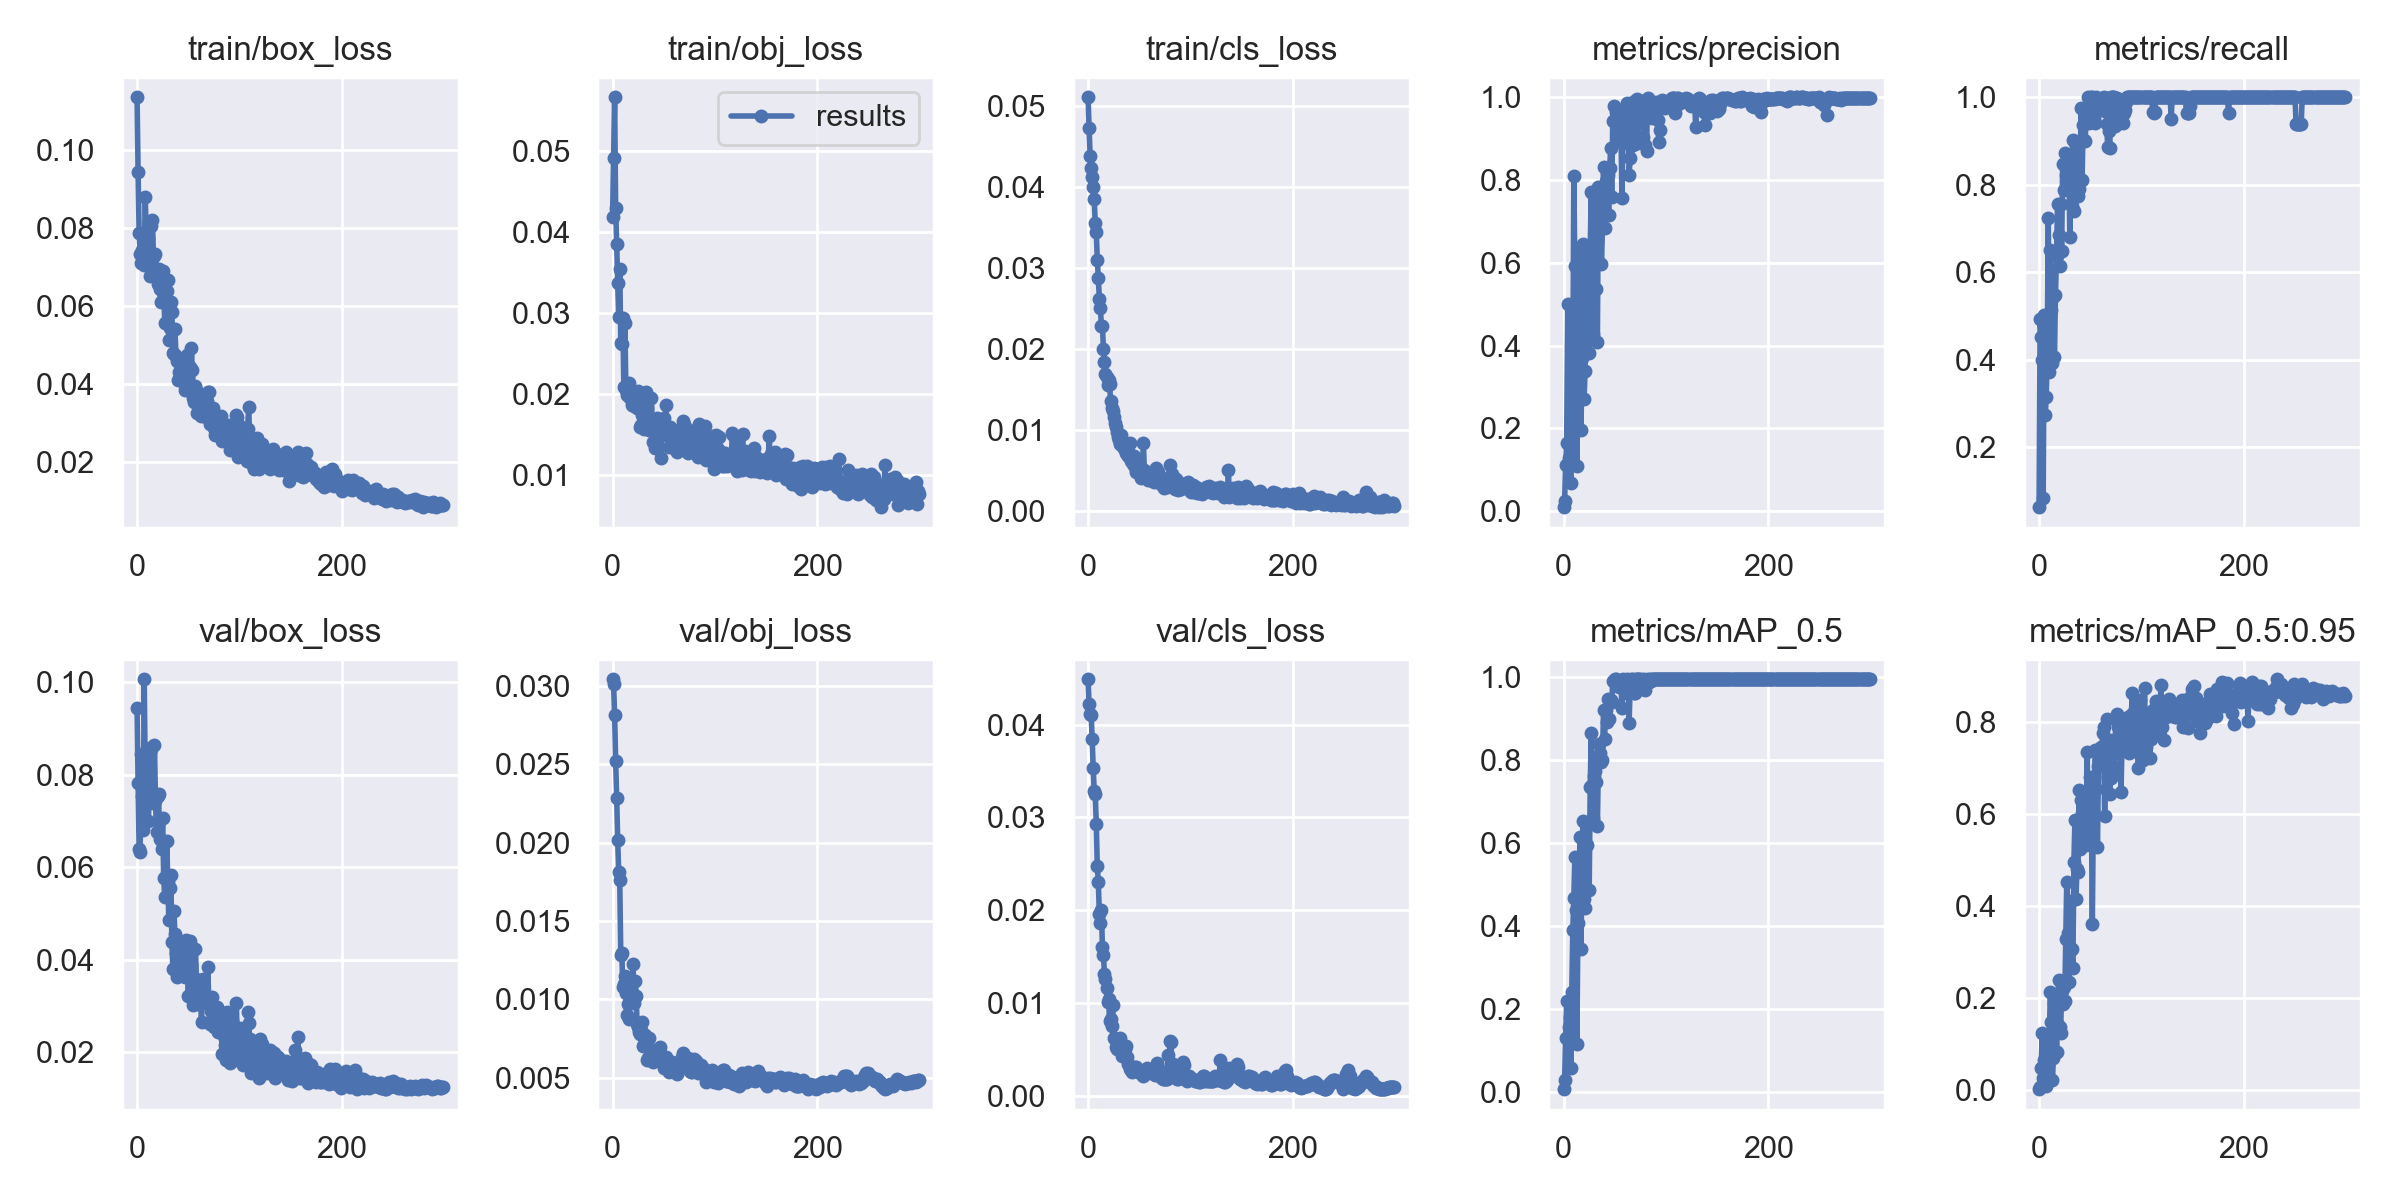

The table this chart was drawn from, first rows:
epoch, train/box_loss, train/obj_loss, train/cls_loss, metrics/precision, metrics/recall, metrics/mAP_0.5, metrics/mAP_0.5:0.95, val/box_loss, val/obj_loss, val/cls_loss, x/lr0, x/lr1, x/lr2
0, 0.1135, 0.04184, 0.05106, 0.01033, 0.0625, 0.005818, 0.002092, 0.09452, 0.03043, 0.04488, 0.0006, 0.0006, 0.0946
1, 0.09436, 0.04914, 0.04722, 0.02541, 0.4926, 0.02724, 0.007436, 0.07831, 0.03009, 0.04219, 0.001296, 0.001296, 0.0883
2, 0.07875, 0.05663, 0.04386, 0.1118, 0.4524, 0.1291, 0.04887, 0.06396, 0.02812, 0.04117, 0.001987, 0.001987, 0.08199
3, 0.07347, 0.04296, 0.04231, 0.1638, 0.4, 0.2182, 0.1247, 0.06342, 0.02522, 0.04108, 0.002673, 0.002673, 0.07567
4, 0.07101, 0.03857, 0.04122, 0.4995, 0.08333, 0.1301, 0.02578, 0.08447, 0.02284, 0.03848, 0.003355, 0.003355, 0.06935
5, 0.07432, 0.0337, 0.03999, 0.1288, 0.502, 0.1548, 0.06613, 0.07543, 0.02017, 0.03528, 0.004032, 0.004032, 0.06303
6, 0.07329, 0.02956, 0.0385, 0.158, 0.2723, 0.1796, 0.04996, 0.068, 0.01814, 0.03279, 0.004705, 0.004705, 0.0567
7, 0.07065, 0.03543, 0.03549, 0.06899, 0.3155, 0.05601, 0.009232, 0.1007, 0.01765, 0.03255, 0.005373, 0.005373, 0.05037
8, 0.08804, 0.02633, 0.03444, 0.2202, 0.433, 0.2409, 0.06625, 0.07937, 0.01286, 0.02933, 0.006036, 0.006036, 0.04404
9, 0.07745, 0.02614, 0.03101, 0.3213, 0.7247, 0.3896, 0.1071, 0.07503, 0.01299, 0.02474, 0.006695, 0.006695, 0.03769
10, 0.07616, 0.02943, 0.02874, 0.8086, 0.3713, 0.4665, 0.1173, 0.08495, 0.01079, 0.02302, 0.007349, 0.007349, 0.03135
11, 0.07755, 0.0208, 0.0262, 0.592, 0.6516, 0.5653, 0.213, 0.06999, 0.01096, 0.0196, 0.007999, 0.007999, 0.025
12, 0.07258, 0.02875, 0.02509, 0.4164, 0.5134, 0.4387, 0.1489, 0.07609, 0.01149, 0.01864, 0.008644, 0.008644, 0.01864
13, 0.06785, 0.02054, 0.02285, 0.109, 0.3929, 0.1153, 0.02224, 0.08581, 0.0104, 0.02006, 0.009284, 0.009284, 0.01228
14, 0.08054, 0.01984, 0.02283, 0.3948, 0.5435, 0.4072, 0.06943, 0.08557, 0.008997, 0.01598, 0.009538, 0.009538, 0.009538
15, 0.08207, 0.02091, 0.02003, 0.5698, 0.4058, 0.4782, 0.1892, 0.07459, 0.009722, 0.01518, 0.009538, 0.009538, 0.009538
16, 0.07287, 0.02129, 0.01844, 0.6315, 0.5489, 0.6146, 0.1975, 0.07389, 0.008778, 0.01312, 0.009505, 0.009505, 0.009505
17, 0.07286, 0.01949, 0.01687, 0.1953, 0.6369, 0.343, 0.08258, 0.08657, 0.01065, 0.01263, 0.009472, 0.009472, 0.009472
18, 0.07329, 0.02051, 0.01656, 0.3704, 0.7552, 0.5541, 0.141, 0.07428, 0.01065, 0.01161, 0.009439, 0.009439, 0.009439
19, 0.06846, 0.01862, 0.0155, 0.6449, 0.684, 0.654, 0.2399, 0.06756, 0.01034, 0.01008, 0.009406, 0.009406, 0.009406
20, 0.06567, 0.02031, 0.01622, 0.2701, 0.6139, 0.4649, 0.1378, 0.07539, 0.01229, 0.01045, 0.009373, 0.009373, 0.009373
21, 0.06957, 0.01854, 0.01566, 0.3395, 0.756, 0.4426, 0.1247, 0.07591, 0.009741, 0.008055, 0.00934, 0.00934, 0.00934
22, 0.06427, 0.0196, 0.01354, 0.6238, 0.6481, 0.6479, 0.2164, 0.06616, 0.01116, 0.008307, 0.009307, 0.009307, 0.009307
23, 0.06101, 0.01852, 0.01272, 0.4734, 0.8468, 0.5954, 0.1868, 0.06586, 0.01021, 0.007535, 0.009274, 0.009274, 0.009274
24, 0.06413, 0.01826, 0.01235, 0.5347, 0.7885, 0.6466, 0.2245, 0.06407, 0.008414, 0.009751, 0.009241, 0.009241, 0.009241
25, 0.06894, 0.0203, 0.01165, 0.3826, 0.8735, 0.4854, 0.1933, 0.07078, 0.008256, 0.006264, 0.009208, 0.009208, 0.009208
26, 0.0654, 0.01901, 0.0109, 0.6338, 0.8233, 0.7362, 0.3287, 0.05762, 0.007899, 0.006071, 0.009175, 0.009175, 0.009175
27, 0.05571, 0.01591, 0.01036, 0.7713, 0.8347, 0.8643, 0.4528, 0.05369, 0.007811, 0.005194, 0.009142, 0.009142, 0.009142
28, 0.06082, 0.01613, 0.009785, 0.5309, 0.8216, 0.7394, 0.3418, 0.05819, 0.00805, 0.005026, 0.009109, 0.009109, 0.009109
29, 0.06389, 0.01739, 0.009127, 0.4281, 0.8661, 0.6598, 0.2344, 0.06561, 0.008581, 0.005898, 0.009076, 0.009076, 0.009076
30, 0.06675, 0.01588, 0.008814, 0.7604, 0.6804, 0.7614, 0.3031, 0.05683, 0.007007, 0.005371, 0.009043, 0.009043, 0.009043
31, 0.05142, 0.01566, 0.008285, 0.6926, 0.8525, 0.7732, 0.411, 0.04859, 0.007177, 0.006232, 0.00901, 0.00901, 0.00901
32, 0.05439, 0.01748, 0.009338, 0.5354, 0.7515, 0.7463, 0.3072, 0.05563, 0.00773, 0.004806, 0.008977, 0.008977, 0.008977
33, 0.06107, 0.02022, 0.008685, 0.4097, 0.9014, 0.6408, 0.2666, 0.05827, 0.007372, 0.004272, 0.008944, 0.008944, 0.008944
34, 0.0584, 0.01828, 0.00792, 0.782, 0.7408, 0.7965, 0.497, 0.0438, 0.006164, 0.004529, 0.008911, 0.008911, 0.008911
35, 0.04805, 0.0172, 0.008238, 0.6972, 0.8952, 0.8388, 0.5885, 0.03802, 0.006276, 0.005138, 0.008878, 0.008878, 0.008878
36, 0.04765, 0.01559, 0.007491, 0.7193, 0.8656, 0.8173, 0.4147, 0.0506, 0.007539, 0.005068, 0.008845, 0.008845, 0.008845
37, 0.05424, 0.01635, 0.00721, 0.5968, 0.8966, 0.7966, 0.482, 0.04559, 0.006828, 0.005301, 0.008812, 0.008812, 0.008812
38, 0.0472, 0.01946, 0.007095, 0.6873, 0.774, 0.7993, 0.4746, 0.04141, 0.006713, 0.004212, 0.008779, 0.008779, 0.008779
39, 0.046, 0.01406, 0.006801, 0.8313, 0.7898, 0.922, 0.6523, 0.03631, 0.006021, 0.003455, 0.008746, 0.008746, 0.008746
40, 0.0411, 0.01681, 0.007125, 0.6828, 0.8131, 0.8508, 0.5253, 0.03764, 0.006207, 0.003325, 0.008713, 0.008713, 0.008713
41, 0.04305, 0.01333, 0.008442, 0.7956, 0.9758, 0.9208, 0.631, 0.04386, 0.006274, 0.002901, 0.00868, 0.00868, 0.00868
42, 0.04656, 0.01546, 0.006222, 0.7714, 0.8119, 0.8926, 0.6022, 0.04355, 0.006308, 0.002733, 0.008647, 0.008647, 0.008647
43, 0.04271, 0.01707, 0.006797, 0.8118, 0.9364, 0.9476, 0.5901, 0.04056, 0.006652, 0.0025, 0.008614, 0.008614, 0.008614
44, 0.04348, 0.01489, 0.005828, 0.7138, 0.9018, 0.9002, 0.5791, 0.04295, 0.0066, 0.002638, 0.008581, 0.008581, 0.008581
45, 0.04438, 0.01529, 0.00682, 0.8289, 0.9009, 0.9441, 0.6162, 0.03959, 0.006803, 0.002908, 0.008548, 0.008548, 0.008548
46, 0.04036, 0.0165, 0.005428, 0.8753, 0.9549, 0.9444, 0.5343, 0.04285, 0.006981, 0.003047, 0.008515, 0.008515, 0.008515
47, 0.03854, 0.0121, 0.004809, 0.759, 0.9484, 0.9397, 0.7359, 0.0364, 0.006184, 0.00304, 0.008482, 0.008482, 0.008482
48, 0.04308, 0.01601, 0.006137, 0.9408, 0.9996, 0.9906, 0.5433, 0.04426, 0.006183, 0.002642, 0.008449, 0.008449, 0.008449
49, 0.04759, 0.01533, 0.004933, 0.9776, 0.9404, 0.9906, 0.6162, 0.04044, 0.006236, 0.002763, 0.008416, 0.008416, 0.008416
50, 0.04187, 0.01697, 0.005104, 0.9382, 0.9993, 0.995, 0.6815, 0.03225, 0.005625, 0.002733, 0.008383, 0.008383, 0.008383
51, 0.03904, 0.01491, 0.004952, 0.9628, 1, 0.995, 0.6137, 0.03719, 0.005764, 0.002414, 0.00835, 0.00835, 0.00835
52, 0.04438, 0.01865, 0.004039, 0.9521, 0.9996, 0.9881, 0.3618, 0.044, 0.006318, 0.00241, 0.008317, 0.008317, 0.008317
53, 0.04923, 0.01581, 0.004296, 0.8928, 0.9994, 0.9873, 0.6065, 0.03894, 0.005896, 0.002297, 0.008284, 0.008284, 0.008284
54, 0.04365, 0.01504, 0.008356, 0.9329, 0.9507, 0.9771, 0.6801, 0.03577, 0.00588, 0.002142, 0.008251, 0.008251, 0.008251
55, 0.0364, 0.01342, 0.005038, 0.9664, 0.9412, 0.9789, 0.7392, 0.03032, 0.005389, 0.002254, 0.008218, 0.008218, 0.008218
56, 0.03547, 0.01593, 0.004275, 0.9225, 1, 0.9872, 0.6547, 0.03302, 0.005614, 0.002674, 0.008185, 0.008185, 0.008185
57, 0.03967, 0.01514, 0.004347, 0.7547, 0.9854, 0.9268, 0.5288, 0.04245, 0.005712, 0.002401, 0.008152, 0.008152, 0.008152
58, 0.03854, 0.01416, 0.004032, 0.913, 0.9724, 0.995, 0.7054, 0.0358, 0.005985, 0.002978, 0.008119, 0.008119, 0.008119
59, 0.03256, 0.01436, 0.003836, 0.9002, 0.9704, 0.9767, 0.7232, 0.03045, 0.005897, 0.002774, 0.008086, 0.008086, 0.008086
... 240 more rows
